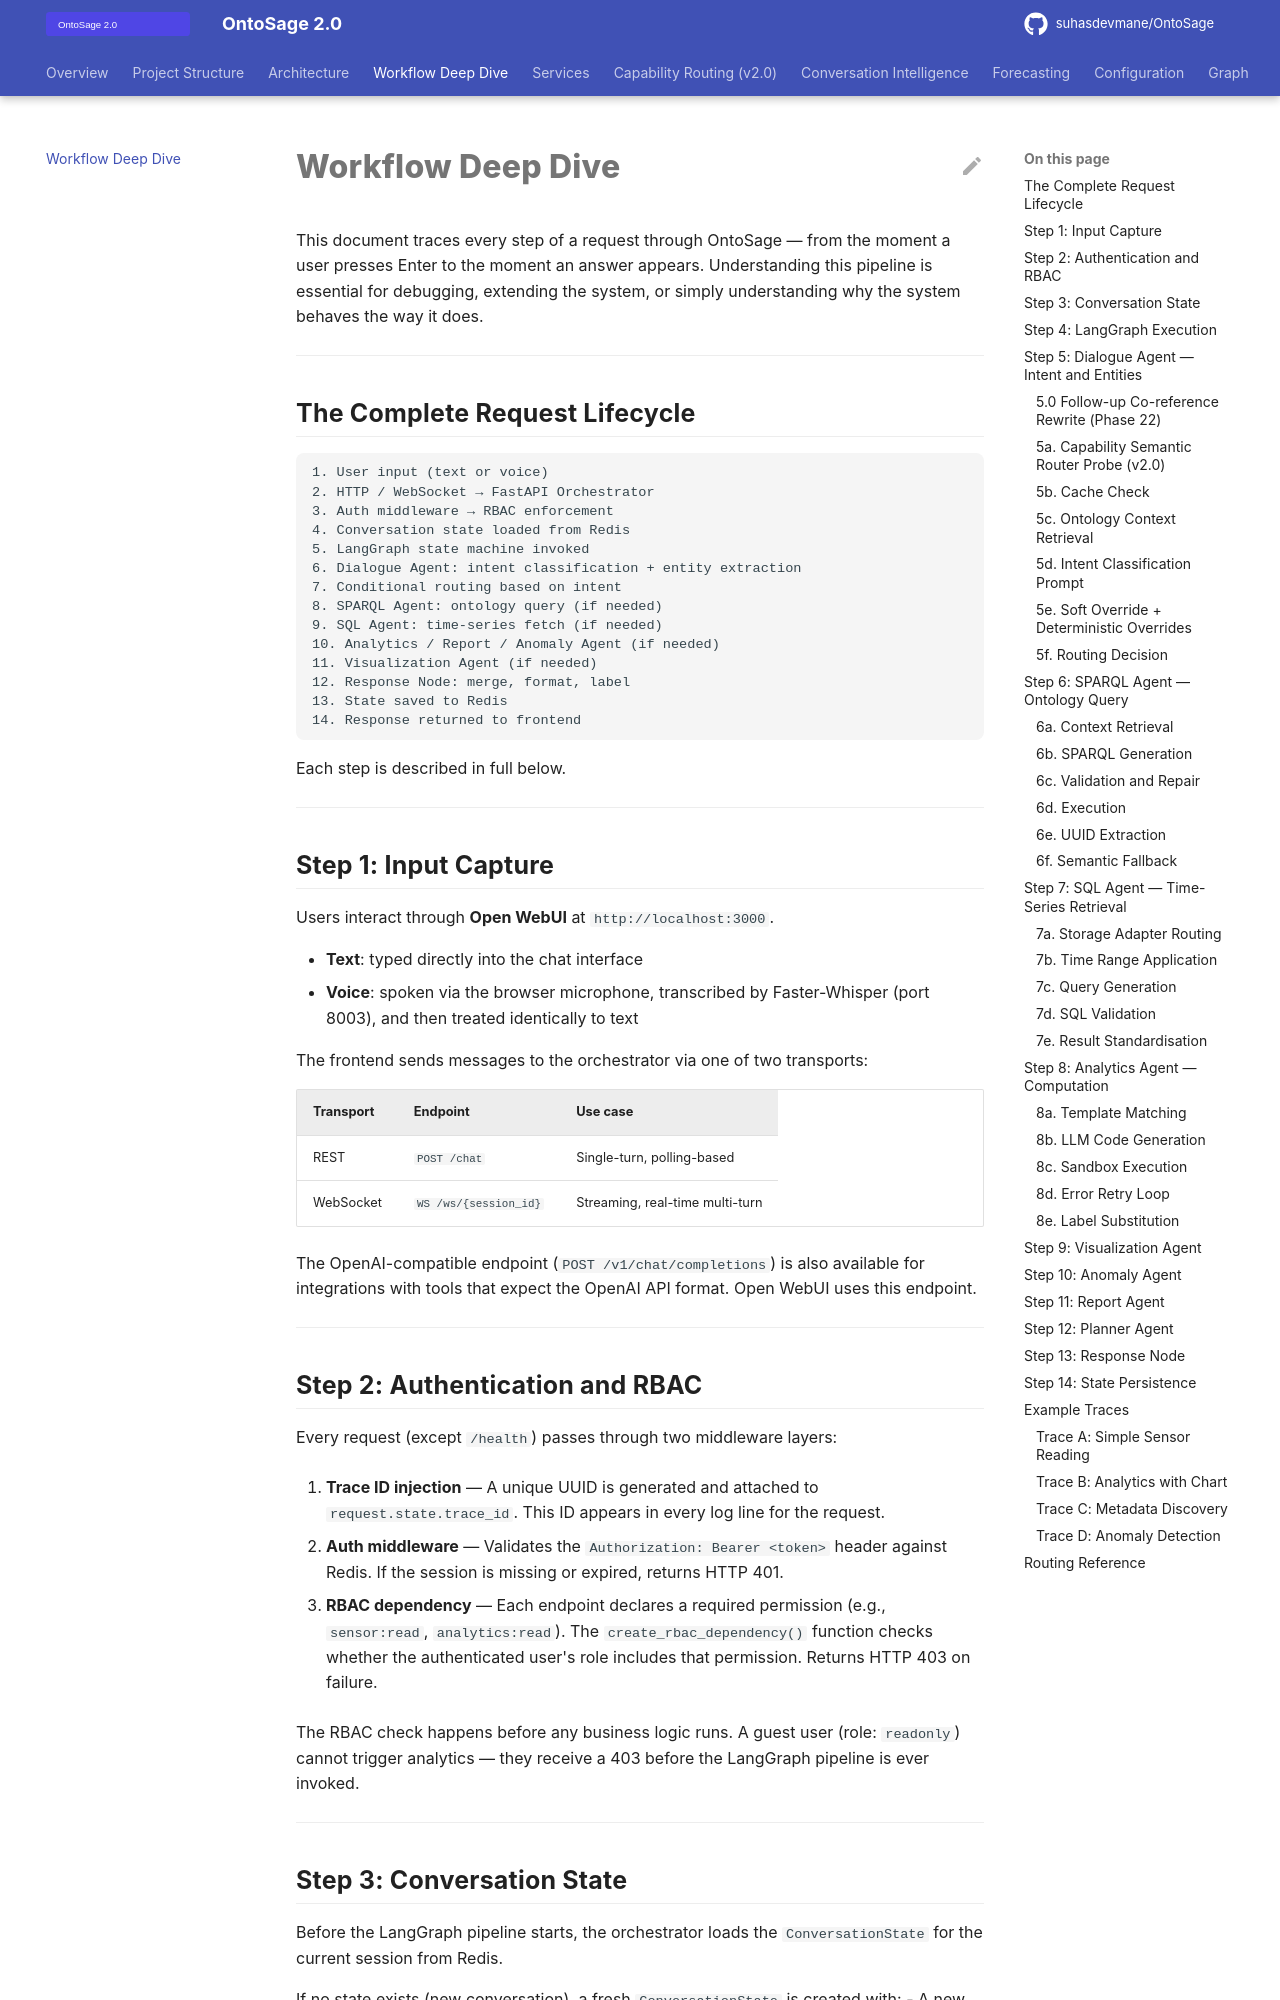

repository: suhasdevmane/OntoSage · page: WORKFLOW/index.html · generator: mkdocs

# Workflow Deep Dive

This document traces every step of a request through OntoSage — from the moment a user presses Enter to the moment an answer appears. Understanding this pipeline is essential for debugging, extending the system, or simply understanding why the system behaves the way it does.

---

## The Complete Request Lifecycle

```
1. User input (text or voice)
2. HTTP / WebSocket → FastAPI Orchestrator
3. Auth middleware → RBAC enforcement
4. Conversation state loaded from Redis
5. LangGraph state machine invoked
6. Dialogue Agent: intent classification + entity extraction
7. Conditional routing based on intent
8. SPARQL Agent: ontology query (if needed)
9. SQL Agent: time-series fetch (if needed)
10. Analytics / Report / Anomaly Agent (if needed)
11. Visualization Agent (if needed)
12. Response Node: merge, format, label
13. State saved to Redis
14. Response returned to frontend
```

Each step is described in full below.

---

## Step 1: Input Capture

Users interact through **Open WebUI** at `http://localhost:3000`.

- **Text**: typed directly into the chat interface
- **Voice**: spoken via the browser microphone, transcribed by Faster-Whisper (port 8003), and then treated identically to text

The frontend sends messages to the orchestrator via one of two transports:

| Transport | Endpoint | Use case |
|---|---|---|
| REST | `POST /chat` | Single-turn, polling-based |
| WebSocket | `WS /ws/{session_id}` | Streaming, real-time multi-turn |

The OpenAI-compatible endpoint (`POST /v1/chat/completions`) is also available for integrations with tools that expect the OpenAI API format. Open WebUI uses this endpoint.

---

## Step 2: Authentication and RBAC

Every request (except `/health`) passes through two middleware layers:

1. **Trace ID injection** — A unique UUID is generated and attached to `request.state.trace_id`. This ID appears in every log line for the request.

2. **Auth middleware** — Validates the `Authorization: Bearer <token>` header against Redis. If the session is missing or expired, returns HTTP 401.

3. **RBAC dependency** — Each endpoint declares a required permission (e.g., `sensor:read`, `analytics:read`). The `create_rbac_dependency()` function checks whether the authenticated user's role includes that permission. Returns HTTP 403 on failure.

The RBAC check happens before any business logic runs. A guest user (role: `readonly`) cannot trigger analytics — they receive a 403 before the LangGraph pipeline is ever invoked.

---
